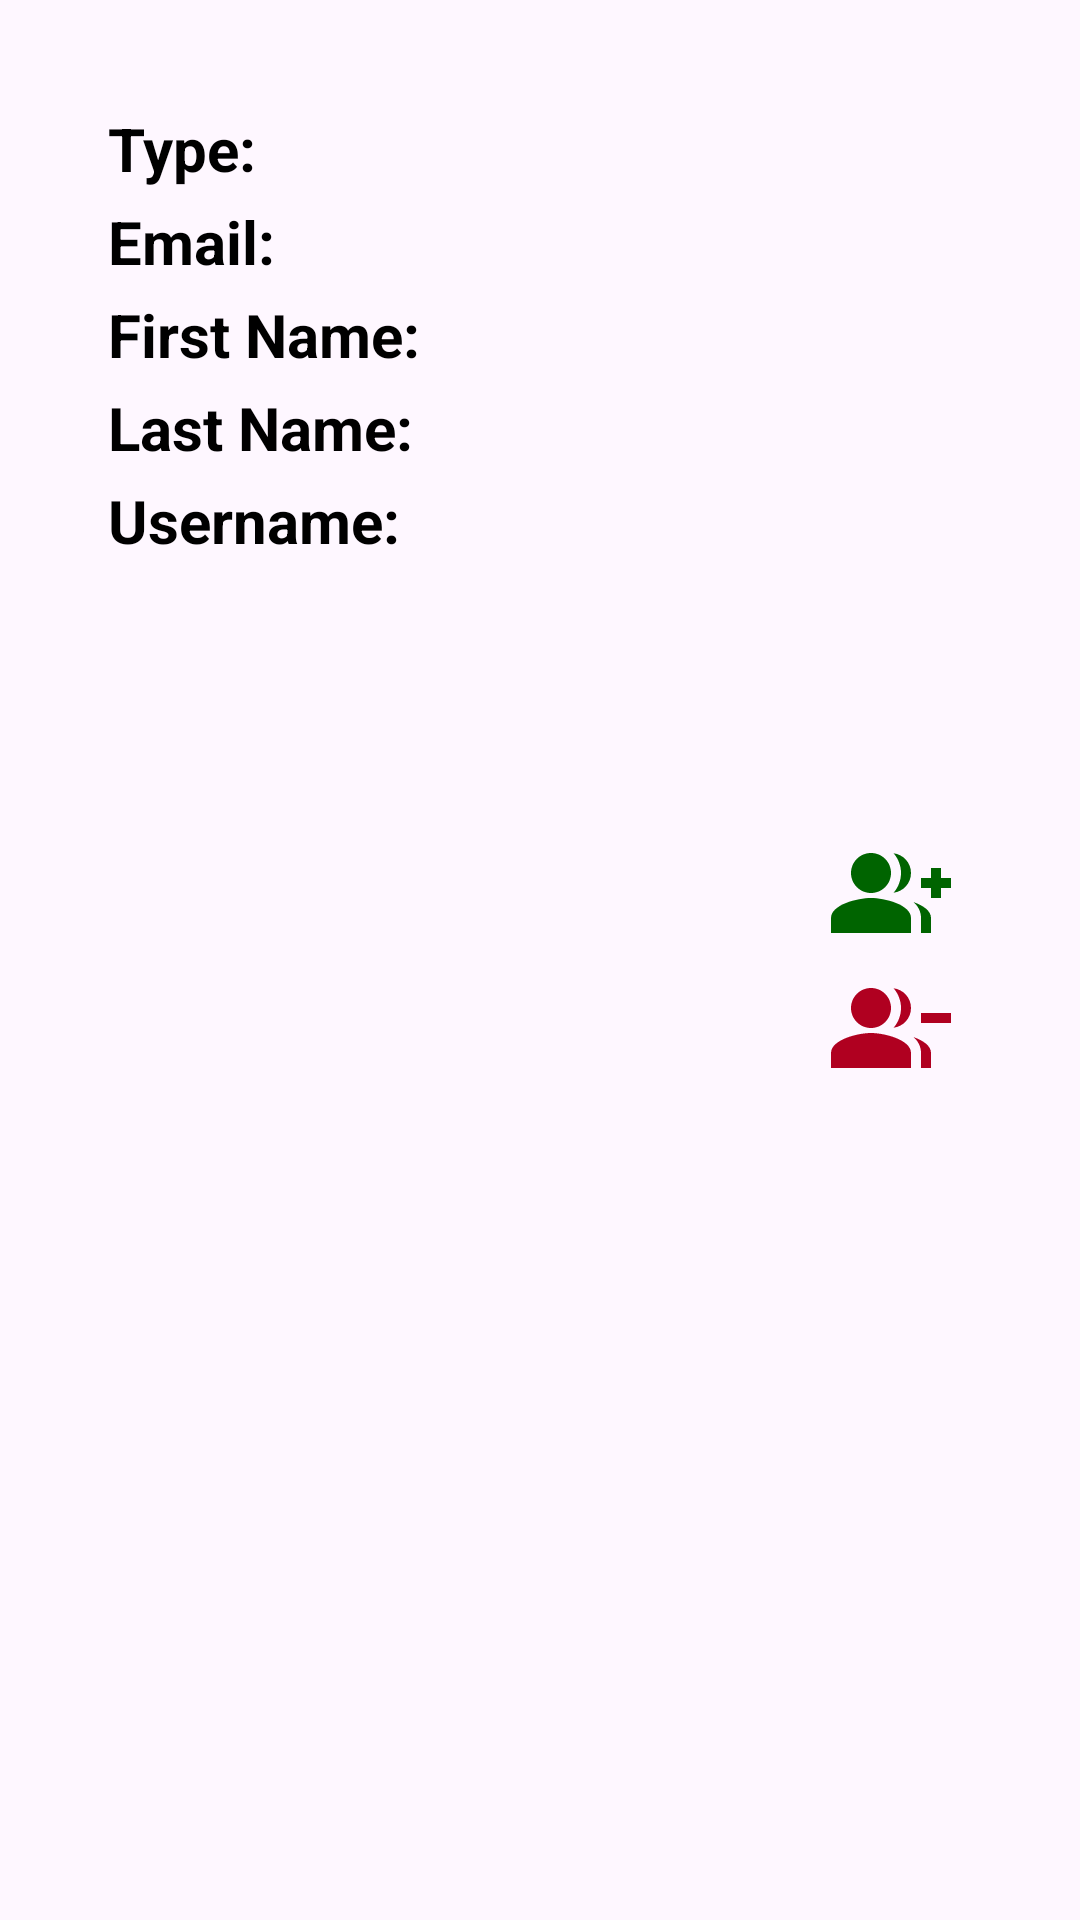

Produce the Android XML layout that renders to this screen, including the resource entries it uses.
<!-- AndroidManifest.xml: application theme Theme.Local_Loop -->
<!-- res/layout/attendee_list_layout.xml -->
<?xml version="1.0" encoding="utf-8"?>
<androidx.constraintlayout.widget.ConstraintLayout xmlns:android="http://schemas.android.com/apk/res/android"
    xmlns:app="http://schemas.android.com/apk/res-auto"
    xmlns:tools="http://schemas.android.com/tools"
    android:id="@+id/main"
    android:layout_width="match_parent"
    android:layout_height="wrap_content"
    android:padding="24dp"
    tools:context=".AttendeeList.AttendeeList">

    <LinearLayout
        android:layout_width="match_parent"
        android:layout_height="match_parent"
        android:orientation="horizontal">

        <LinearLayout
            android:layout_width="0dp"
            android:layout_height="wrap_content"
            android:layout_weight="3"
            android:padding="12dp"
            android:gravity="center"
            android:orientation="vertical">

            <LinearLayout
                android:layout_width="match_parent"
                android:layout_height="wrap_content"
                android:orientation="horizontal"
                android:paddingBottom="4dp">
                <TextView
                    android:layout_width="wrap_content"
                    android:layout_height="wrap_content"
                    android:text="@string/type"
                    android:textStyle="bold"
                    android:textColor="@color/black"
                    android:textSize="20sp"/>
                <TextView
                    android:id="@+id/Type"
                    android:layout_width="match_parent"
                    android:layout_height="wrap_content"
                    android:textColor="@color/black"
                    android:textSize="20sp"
                    tools:text=" Type"/>
            </LinearLayout>

            <LinearLayout
                android:layout_width="match_parent"
                android:layout_height="wrap_content"
                android:orientation="horizontal"
                android:paddingBottom="4dp">
                <TextView
                    android:layout_width="wrap_content"
                    android:layout_height="wrap_content"
                    android:text="@string/emailAddress"
                    android:textStyle="bold"
                    android:textColor="@color/black"
                    android:textSize="20sp"/>
                <TextView
                    android:id="@+id/Email"
                    android:layout_width="match_parent"
                    android:layout_height="wrap_content"
                    android:textColor="@color/black"
                    android:textSize="20sp"
                    tools:text=" Email"/>
            </LinearLayout>

            <LinearLayout
                android:layout_width="match_parent"
                android:layout_height="wrap_content"
                android:orientation="horizontal"
                android:paddingBottom="4dp">
                <TextView
                    android:layout_width="wrap_content"
                    android:layout_height="wrap_content"
                    android:text="@string/firstName"
                    android:textStyle="bold"
                    android:textColor="@color/black"
                    android:textSize="20sp"/>
                <TextView
                    android:id="@+id/FirstName"
                    android:layout_width="match_parent"
                    android:layout_height="wrap_content"
                    android:textColor="@color/black"
                    android:textSize="20sp"
                    tools:text=" FirstName"/>
            </LinearLayout>

            <LinearLayout
                android:layout_width="match_parent"
                android:layout_height="wrap_content"
                android:orientation="horizontal"
                android:paddingBottom="4dp">
                <TextView
                    android:layout_width="wrap_content"
                    android:layout_height="wrap_content"
                    android:text="@string/lastName"
                    android:textStyle="bold"
                    android:textColor="@color/black"
                    android:textSize="20sp"/>
                <TextView
                    android:id="@+id/LastName"
                    android:layout_width="match_parent"
                    android:layout_height="match_parent"
                    android:textColor="@color/black"
                    android:textSize="20sp"
                    tools:text=" LastName"/>
            </LinearLayout>

            <LinearLayout
                android:layout_width="match_parent"
                android:layout_height="wrap_content"
                android:orientation="horizontal"
                android:paddingBottom="4dp">
                <TextView
                    android:layout_width="wrap_content"
                    android:layout_height="wrap_content"
                    android:text="@string/userName"
                    android:textStyle="bold"
                    android:textColor="@color/black"
                    android:textSize="20sp" />
                <TextView
                    android:id="@+id/Username"
                    android:layout_width="match_parent"
                    android:layout_height="wrap_content"
                    android:textColor="@color/black"
                    android:textSize="20sp"
                    tools:text=" Username"/>
            </LinearLayout>

        </LinearLayout>

        <LinearLayout
            android:layout_width="0dp"
            android:layout_height="wrap_content"
            android:layout_gravity="center"
            android:layout_weight="1"
            android:gravity="center"
            android:padding="12dp"
            android:orientation="vertical">

            <com.google.android.material.button.MaterialButton
                android:id="@+id/disable"
                android:layout_width="wrap_content"
                android:layout_height="45dp"
                android:backgroundTint="@android:color/transparent"
                android:hint="User is not approved."
                android:text=""
                android:textSize="20sp"
                app:icon="@drawable/baseline_group_add_24"
                app:iconGravity="textStart"
                app:iconPadding="0dp"
                app:iconSize="40dp"
                app:iconTint="@color/dark_green" />

            <com.google.android.material.button.MaterialButton
                android:id="@+id/delete"
                android:layout_width="wrap_content"
                android:layout_height="45dp"
                android:backgroundTint="@android:color/transparent"
                android:hint="Refuse user (cannot be undone)."
                android:text=""
                android:textSize="20sp"
                app:icon="@drawable/baseline_group_remove_24"
                app:iconGravity="textStart"
                app:iconPadding="0dp"
                app:iconSize="40dp"
                app:iconTint="@color/red" />

        </LinearLayout>

    </LinearLayout>



</androidx.constraintlayout.widget.ConstraintLayout>
<!-- resources referenced by this layout -->
<resources>
  <color name="black">#FF000000</color>
  <color name="dark_green">#006400</color>
  <color name="red">#B00020</color>
  <!-- drawable baseline_group_add_24 (drawable) -->
  <vector xmlns:android="http://schemas.android.com/apk/res/android" android:height="24dp" android:tint="#00FF00" android:viewportHeight="24" android:viewportWidth="24" android:width="24dp">
        
      <path android:fillColor="@android:color/white" android:pathData="M22,9l0,-2l-2,0l0,2l-2,0l0,2l2,0l0,2l2,0l0,-2l2,0l0,-2z"/>
        
      <path android:fillColor="@android:color/white" android:pathData="M8,12c2.21,0 4,-1.79 4,-4s-1.79,-4 -4,-4S4,5.79 4,8S5.79,12 8,12z"/>
        
      <path android:fillColor="@android:color/white" android:pathData="M8,13c-2.67,0 -8,1.34 -8,4v3h16v-3C16,14.34 10.67,13 8,13z"/>
        
      <path android:fillColor="@android:color/white" android:pathData="M12.51,4.05C13.43,5.11 14,6.49 14,8s-0.57,2.89 -1.49,3.95C14.47,11.7 16,10.04 16,8S14.47,4.3 12.51,4.05z"/>
        
      <path android:fillColor="@android:color/white" android:pathData="M16.53,13.83C17.42,14.66 18,15.7 18,17v3h2v-3C20,15.55 18.41,14.49 16.53,13.83z"/>
      
  </vector>
  <!-- drawable baseline_group_remove_24 (drawable) -->
  <vector xmlns:android="http://schemas.android.com/apk/res/android" android:height="24dp" android:tint="#FF0000" android:viewportHeight="24" android:viewportWidth="24" android:width="24dp">
        
      <path android:fillColor="@android:color/white" android:pathData="M24,9v2h-6V9H24zM8,4C5.79,4 4,5.79 4,8s1.79,4 4,4s4,-1.79 4,-4S10.21,4 8,4zM8,13c-2.67,0 -8,1.34 -8,4v3h16v-3C16,14.34 10.67,13 8,13zM12.51,4.05C13.43,5.11 14,6.49 14,8s-0.57,2.89 -1.49,3.95C14.47,11.7 16,10.04 16,8S14.47,4.3 12.51,4.05zM16.53,13.83C17.42,14.66 18,15.7 18,17v3h2v-3C20,15.55 18.41,14.49 16.53,13.83z"/>
      
  </vector>
  <string name="emailAddress">Email: </string>
  <string name="firstName">First Name: </string>
  <string name="lastName">Last Name: </string>
  <string name="type">Type: </string>
  <string name="userName">Username: </string>
  <style name="Theme.Local_Loop" parent="Base.Theme.Local_Loop" />
  <style name="Base.Theme.Local_Loop" parent="Theme.Material3.DayNight.NoActionBar">
          
          
      </style>
</resources>
